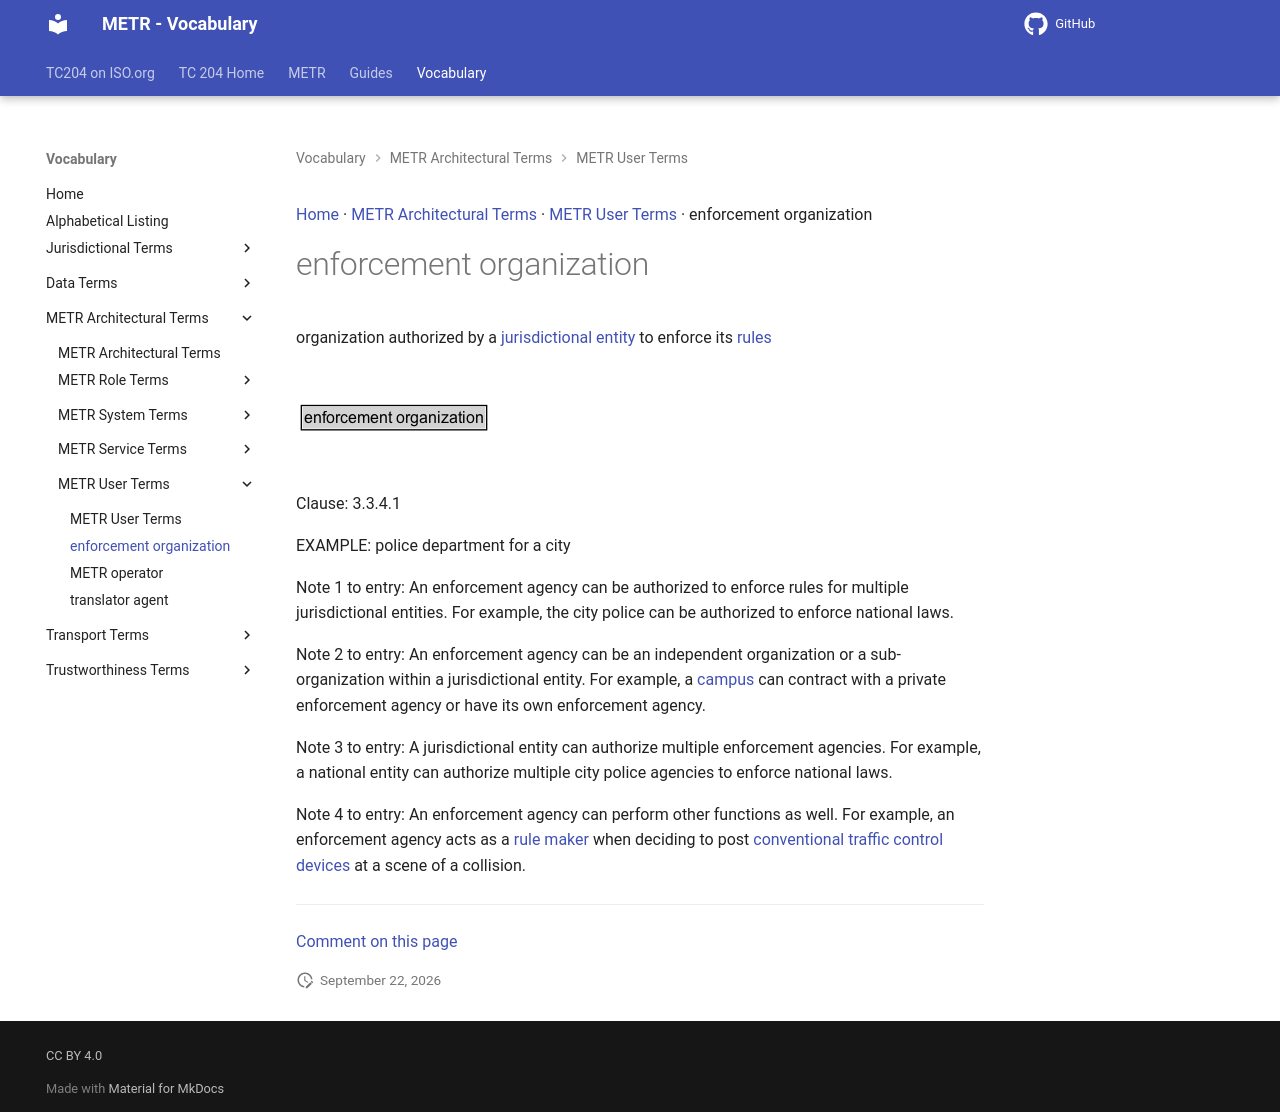

repository: k-vaughn/iso24315-vocab · page: preview/terms/enforcement organization/index.html · generator: mkdocs

[Home](../index.md) · [METR Architectural Terms](groups/METR Architectural Terms.md) · [METR User Terms](patterns/METR User Terms.md) · enforcement organization

# enforcement organization

organization authorized by a [jurisdictional entity](jurisdictional entity.md) to enforce its [rules](rule.md)

<object type="image/svg+xml" data="../../diagrams/enforcement organization.dot.svg">
    <img alt="enforcement organization Diagram" src="../../diagrams/enforcement organization.dot.png" /> <!-- Fallback for non-SVG browsers -->
</object>

Clause: 3.3.4.1

EXAMPLE: police department for a city

Note 1 to entry: An enforcement agency can be authorized to enforce rules for multiple jurisdictional entities. For example, the city police can be authorized to enforce national laws.

Note 2 to entry: An enforcement agency can be an independent organization or a sub-organization within a jurisdictional entity. For example, a [campus](campus.md) can contract with a private enforcement agency or have its own enforcement agency.

Note 3 to entry: A jurisdictional entity can authorize multiple enforcement agencies. For example, a national entity can authorize multiple city police agencies to enforce national laws.

Note 4 to entry: An enforcement agency can perform other functions as well. For example, an enforcement agency acts as a [rule maker](rule maker.md) when deciding to post [conventional traffic control devices](conventional traffic control device.md) at a scene of a collision.


---

[Comment on this page](https://github.com/ISO-TC204/iso24315-vocab/issues/new?template=page-feedback.yml&title=%5BPage+feedback%5D+enforcement+organization&page-title=enforcement+organization&page-path=terms%2Fenforcement+organization.md)
